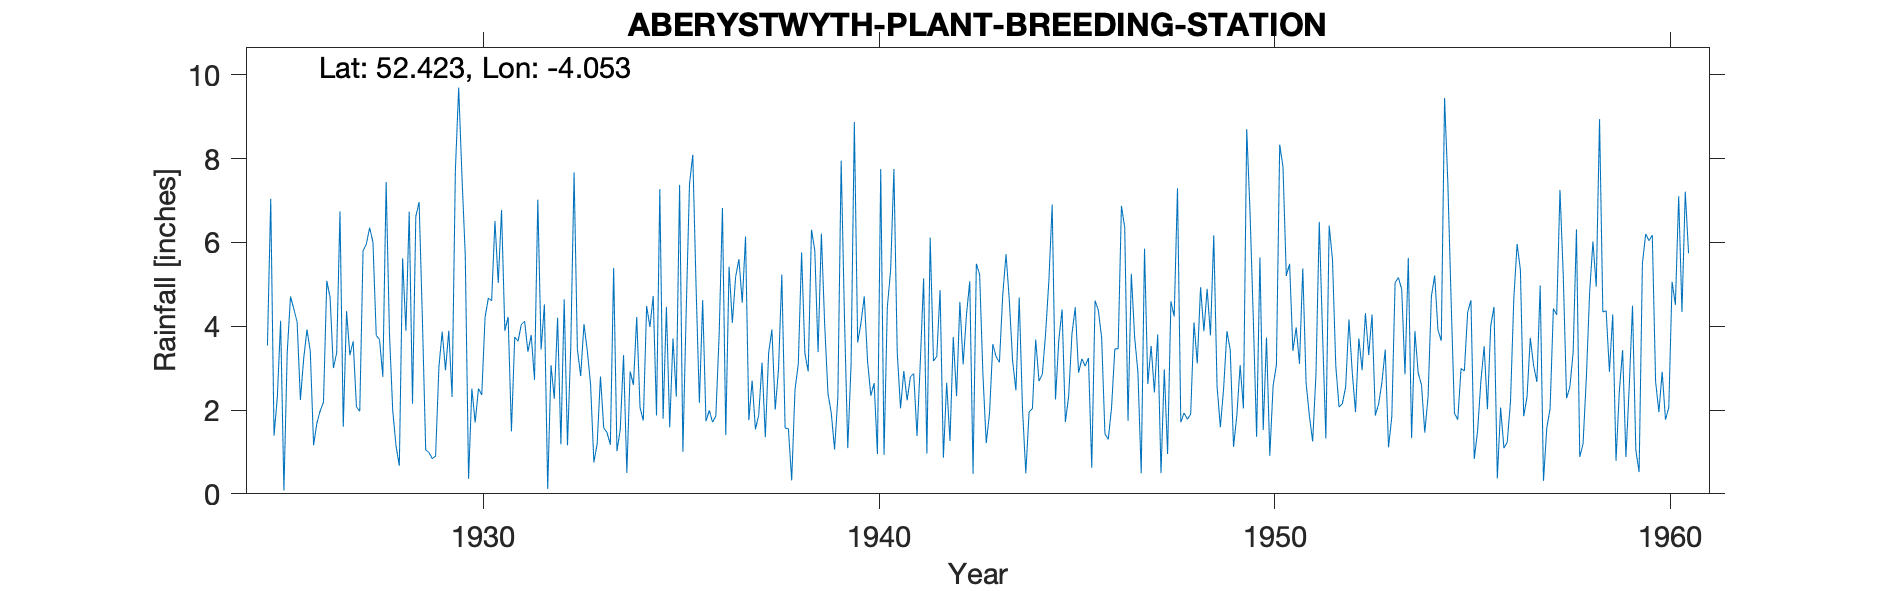

The file beside this chart, header and first rows:
ABERYSTWYTH-PLANT-BREEDING-STATION, , , , , , , , , , , , , , , , , , , , , , , 
Grid ref, SN605825, Long, -4.053, Lat, 52.42, Elevation, 452, ft, , , , , , , , , , , , , , , 
Station no, 4128, , , , , , , , , , , , , , , , , , , , , , 
, 1920, 1921, 1922, 1923, 1924, 1925, 1926, 1927, 1928, 1929, 1930, 1931, 1932, 1933, 1934, 1935, 1936, 1937, 1938, 1939, 1940, 1941, 1942
January, , , , , , 3.54, 3.92, 4.36, 7.44, 1.05, 5.69, 3.89, 4.52, 4.05, 3.31, 1.79, 4.62, 4.56, 5.23, 6.21, 4.07, 2.04, 4.86
February, , , , , , 7.04, 3.4, 3.31, 3.84, 0.98, 0.36, 4.22, 0.12, 3.42, 0.5, 4.46, 1.73, 6.14, 1.57, 4.04, 4.71, 2.93, 0.86
March, , , , , , 1.39, 1.16, 3.64, 1.99, 0.84, 2.51, 1.49, 3.07, 2.61, 2.92, 1.59, 1.99, 1.76, 1.55, 2.39, 3.17, 2.23, 2.65
April, , , , , , 2.3, 1.69, 2.07, 1.14, 0.9, 1.7, 3.74, 2.27, 0.75, 2.6, 3.71, 1.71, 2.7, 0.32, 1.93, 2.34, 2.79, 1.26
May, , , , , , 4.13, 1.98, 1.97, 0.67, 3.02, 2.51, 3.64, 4.2, 1.19, 4.22, 2.32, 1.86, 1.54, 2.48, 1.06, 2.64, 2.87, 3.74
June, , , , , , 0.08, 2.19, 5.8, 5.62, 3.87, 2.36, 4.04, 1.18, 2.8, 2.06, 7.37, 3.81, 1.88, 3.1, 2.31, 0.95, 1.38, 2.33
July, , , , , , 3.37, 5.08, 5.96, 3.89, 2.95, 4.21, 4.12, 4.64, 1.57, 1.75, 1, 6.82, 3.13, 5.76, 7.95, 7.75, 3.13, 4.58
August, , , , , , 4.71, 4.69, 6.35, 6.73, 3.89, 4.67, 3.39, 1.16, 1.46, 4.48, 4.35, 1.4, 1.35, 3.35, 4.22, 0.93, 5.14, 3.09
September, , , , , , 4.41, 3, 6, 2.15, 2.31, 4.61, 3.79, 3.52, 1.17, 3.98, 7.39, 5.42, 3.36, 2.92, 1.09, 4.46, 0.96, 4.27
October, , , , , , 4.1, 3.36, 3.78, 6.62, 7.72, 6.51, 2.72, 7.67, 5.39, 4.72, 8.09, 4.08, 3.92, 6.3, 3.07, 5.33, 6.11, 5.07
November, , , , , , 2.24, 6.74, 3.68, 6.96, 9.69, 5.03, 7.02, 3.45, 1.02, 1.87, 4.94, 5.18, 2.01, 5.81, 8.87, 7.75, 3.17, 0.48
December, , , , , , 3.23, 1.6, 2.79, 4.16, 7.57, 6.77, 3.44, 2.81, 1.53, 7.27, 2.17, 5.6, 2.97, 3.38, 3.61, 3.38, 3.28, 5.49
Total, , , , , , 40.54, 38.81, 49.71, 51.21, 44.79, 46.93, 45.5, 38.61, 26.96, 39.68, 49.18, 44.22, 35.32, 41.77, 46.75, 47.48, 36.03, 38.68
